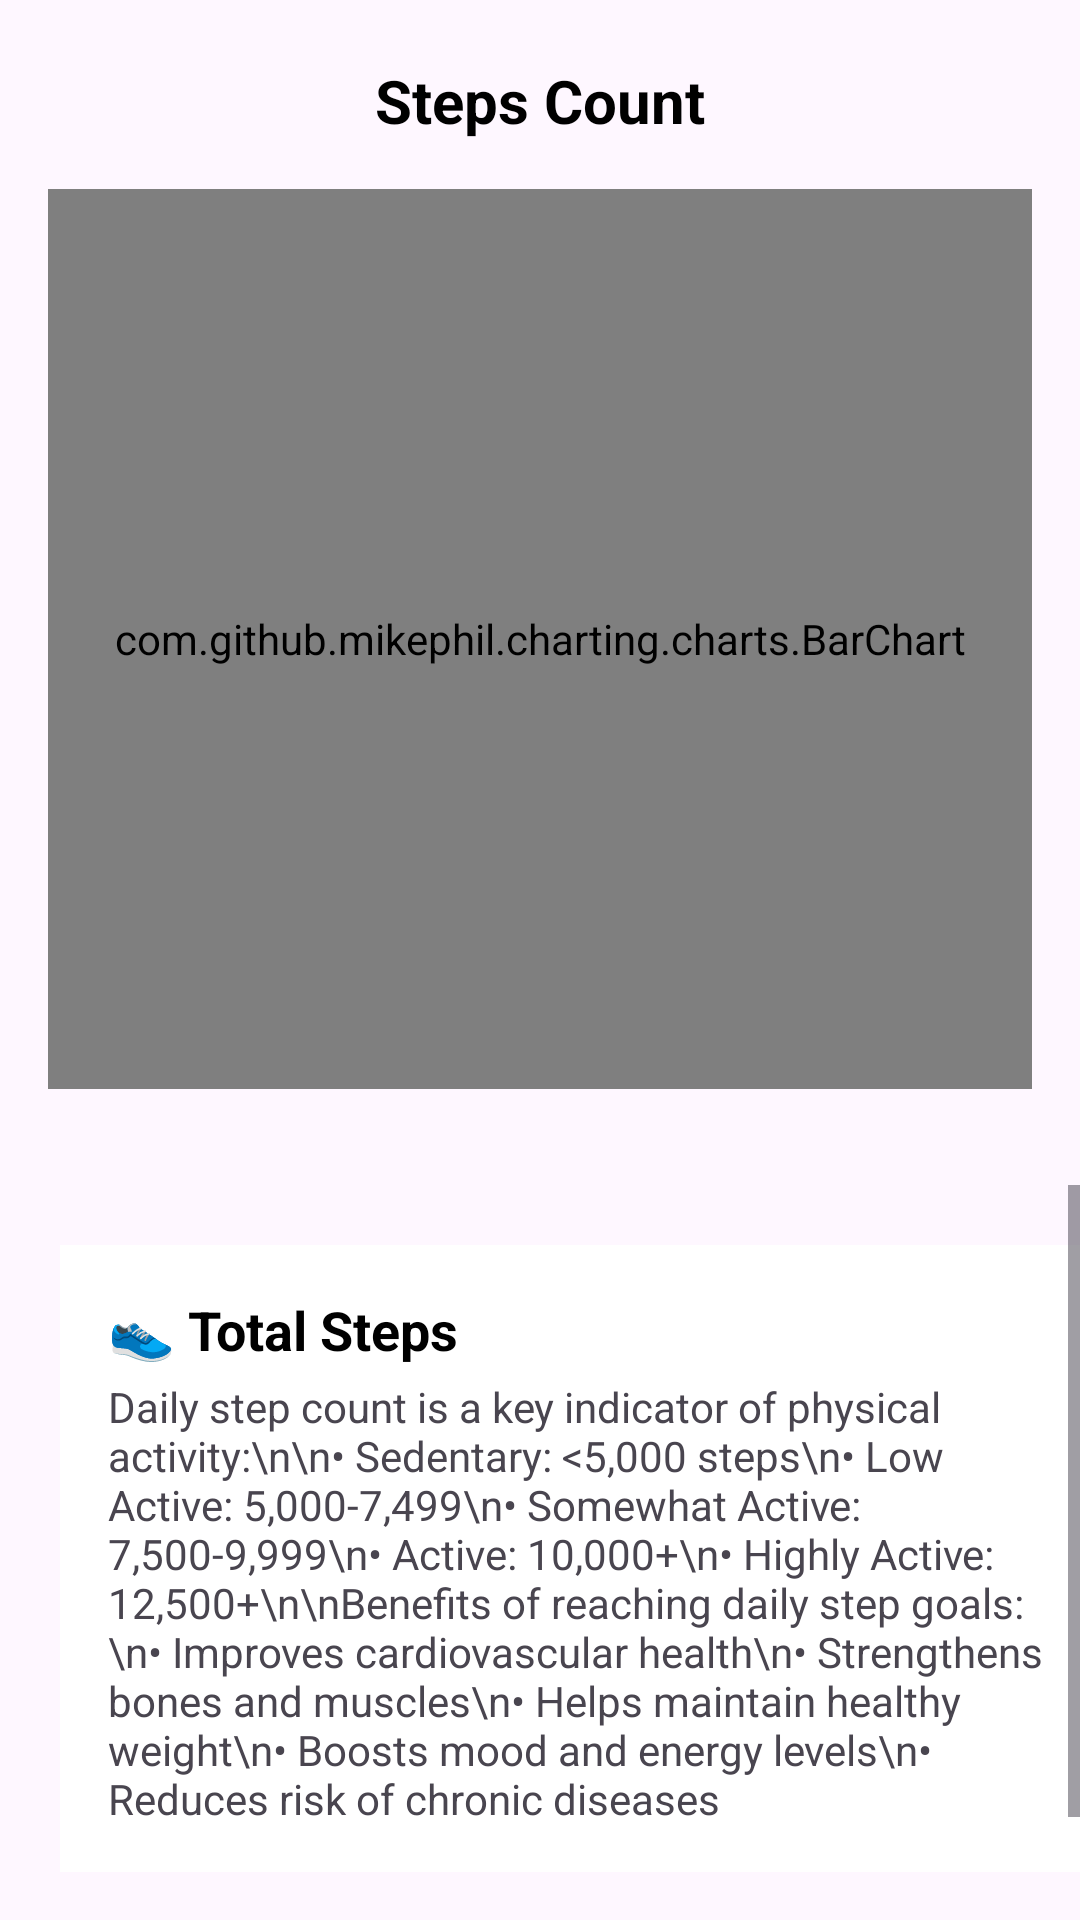

This screen was rendered from an Android layout file. Write that file and the resources it references.
<!-- AndroidManifest.xml: application theme Theme.PulsePlay -->
<!-- res/layout/activity_total_steps.xml -->
<?xml version="1.0" encoding="utf-8"?>
<RelativeLayout xmlns:android="http://schemas.android.com/apk/res/android"
    xmlns:app="http://schemas.android.com/apk/res-auto"
    xmlns:tools="http://schemas.android.com/tools"
    android:id="@+id/main"
    android:layout_width="match_parent"
    android:layout_height="match_parent"
    tools:context=".dashboard.TotalSteps">
    
    <TextView
        android:id="@+id/steps_count"
        android:layout_width="wrap_content"
        android:layout_height="wrap_content"
        android:text="Steps Count"
        android:textSize="20sp"
        android:textStyle="bold"
        android:textColor="@android:color/black"
        android:layout_centerHorizontal="true"
        android:layout_marginTop="20dp"/>

    <com.github.mikephil.charting.charts.BarChart
        android:id="@+id/steps_bar_chart"
        android:layout_below="@+id/steps_count"
        android:layout_width="match_parent"
        android:layout_marginTop="30dp"
        android:layout_height="300dp"
        android:layout_margin="16dp"
        app:layout_constraintTop_toTopOf="parent"/>

    <ScrollView
        android:layout_below="@+id/steps_bar_chart"
        android:layout_width="match_parent"
        android:layout_height="wrap_content"
        android:layout_marginTop="16dp"
        android:layout_marginBottom="16dp"
        android:fillViewport="true">

        <LinearLayout
            android:layout_width="match_parent"
            android:layout_height="wrap_content"
            android:orientation="vertical"
            android:padding="16dp"
            android:layout_margin="20dp"
            android:background="@android:color/white">

            <TextView
                android:layout_width="match_parent"
                android:layout_height="wrap_content"
                android:text="👟 Total Steps"
                android:textStyle="bold"
                android:textSize="18sp"
                android:textColor="@android:color/black"
                android:layout_marginBottom="4dp" />

            <TextView
                android:layout_width="match_parent"
                android:layout_height="wrap_content"
                android:text="Daily step count is a key indicator of physical activity:\n\n• Sedentary: &lt;5,000 steps\n• Low Active: 5,000-7,499\n• Somewhat Active: 7,500-9,999\n• Active: 10,000+\n• Highly Active: 12,500+\n\nBenefits of reaching daily step goals:\n• Improves cardiovascular health\n• Strengthens bones and muscles\n• Helps maintain healthy weight\n• Boosts mood and energy levels\n• Reduces risk of chronic diseases"
                android:textSize="14sp" />
        </LinearLayout>
    </ScrollView>

</RelativeLayout>
<!-- resources referenced by this layout -->
<resources>
  <style name="Theme.PulsePlay" parent="Base.Theme.PulsePlay" />
  <style name="Base.Theme.PulsePlay" parent="Theme.Material3.DayNight.NoActionBar">
          
          
      </style>
</resources>
